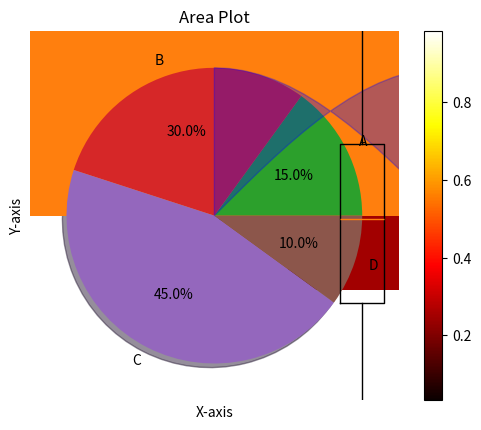

Write the Python code that produced this figure.
import matplotlib.pyplot as plt

# Create data
x = [1, 2, 3, 4, 5]
y = [2, 4, 6, 8, 10]

# Create a line plot
plt.plot(x, y)
plt.title("Line Plot")
plt.xlabel("X-axis")
plt.ylabel("Y-axis")
plt.show()

import matplotlib.pyplot as plt

# Create data
x = [1, 2, 3, 4, 5]
y = [2, 4, 6, 8, 10]

# Create a scatter plot
plt.scatter(x, y)
plt.title("Scatter Plot")
plt.xlabel("X-axis")
plt.ylabel("Y-axis")
plt.show()


import matplotlib.pyplot as plt

# Create data
categories = ['A', 'B', 'C', 'D']
values = [10, 7, 5, 8]

# Create a bar plot
plt.bar(categories, values)
plt.title("Bar Plot")
plt.xlabel("Categories")
plt.ylabel("Values")
plt.show()


import matplotlib.pyplot as plt
import numpy as np

# Create data
data = np.random.randn(1000)

# Create a histogram
plt.hist(data, bins=30)
plt.title("Histogram")
plt.xlabel("Values")
plt.ylabel("Frequency")
plt.show()


import matplotlib.pyplot as plt
import numpy as np

# Create data
data = [np.random.normal(0, std, 100) for std in range(1, 4)]

# Create a box plot
plt.boxplot(data, labels=['A', 'B', 'C'])
plt.title("Box Plot")
plt.xlabel("Categories")
plt.ylabel("Values")
plt.show()


import matplotlib.pyplot as plt

# Create data
labels = ['A', 'B', 'C', 'D']
sizes = [15, 30, 45, 10]

# Create a pie chart
plt.pie(sizes, labels=labels, autopct='%1.1f%%', shadow=True)
plt.title("Pie Chart")
plt.show()


import matplotlib.pyplot as plt
import numpy as np

# Create data
data = np.random.rand(5, 5)

# Create a heatmap
plt.imshow(data, cmap='hot', interpolation='nearest')
plt.title("Heatmap")
plt.colorbar()
plt.show()


import matplotlib.pyplot as plt
import numpy as np

# Create data
x = np.linspace(0, 10, 100)
y1 = np.sin(x)
y2 = np.cos(x)

# Create an area plot
plt.fill_between(x, y1, y2, color='blue', alpha=0.3)
plt.title("Area Plot")
plt.xlabel("X-axis")
plt.ylabel("Y-axis")
plt.show()
